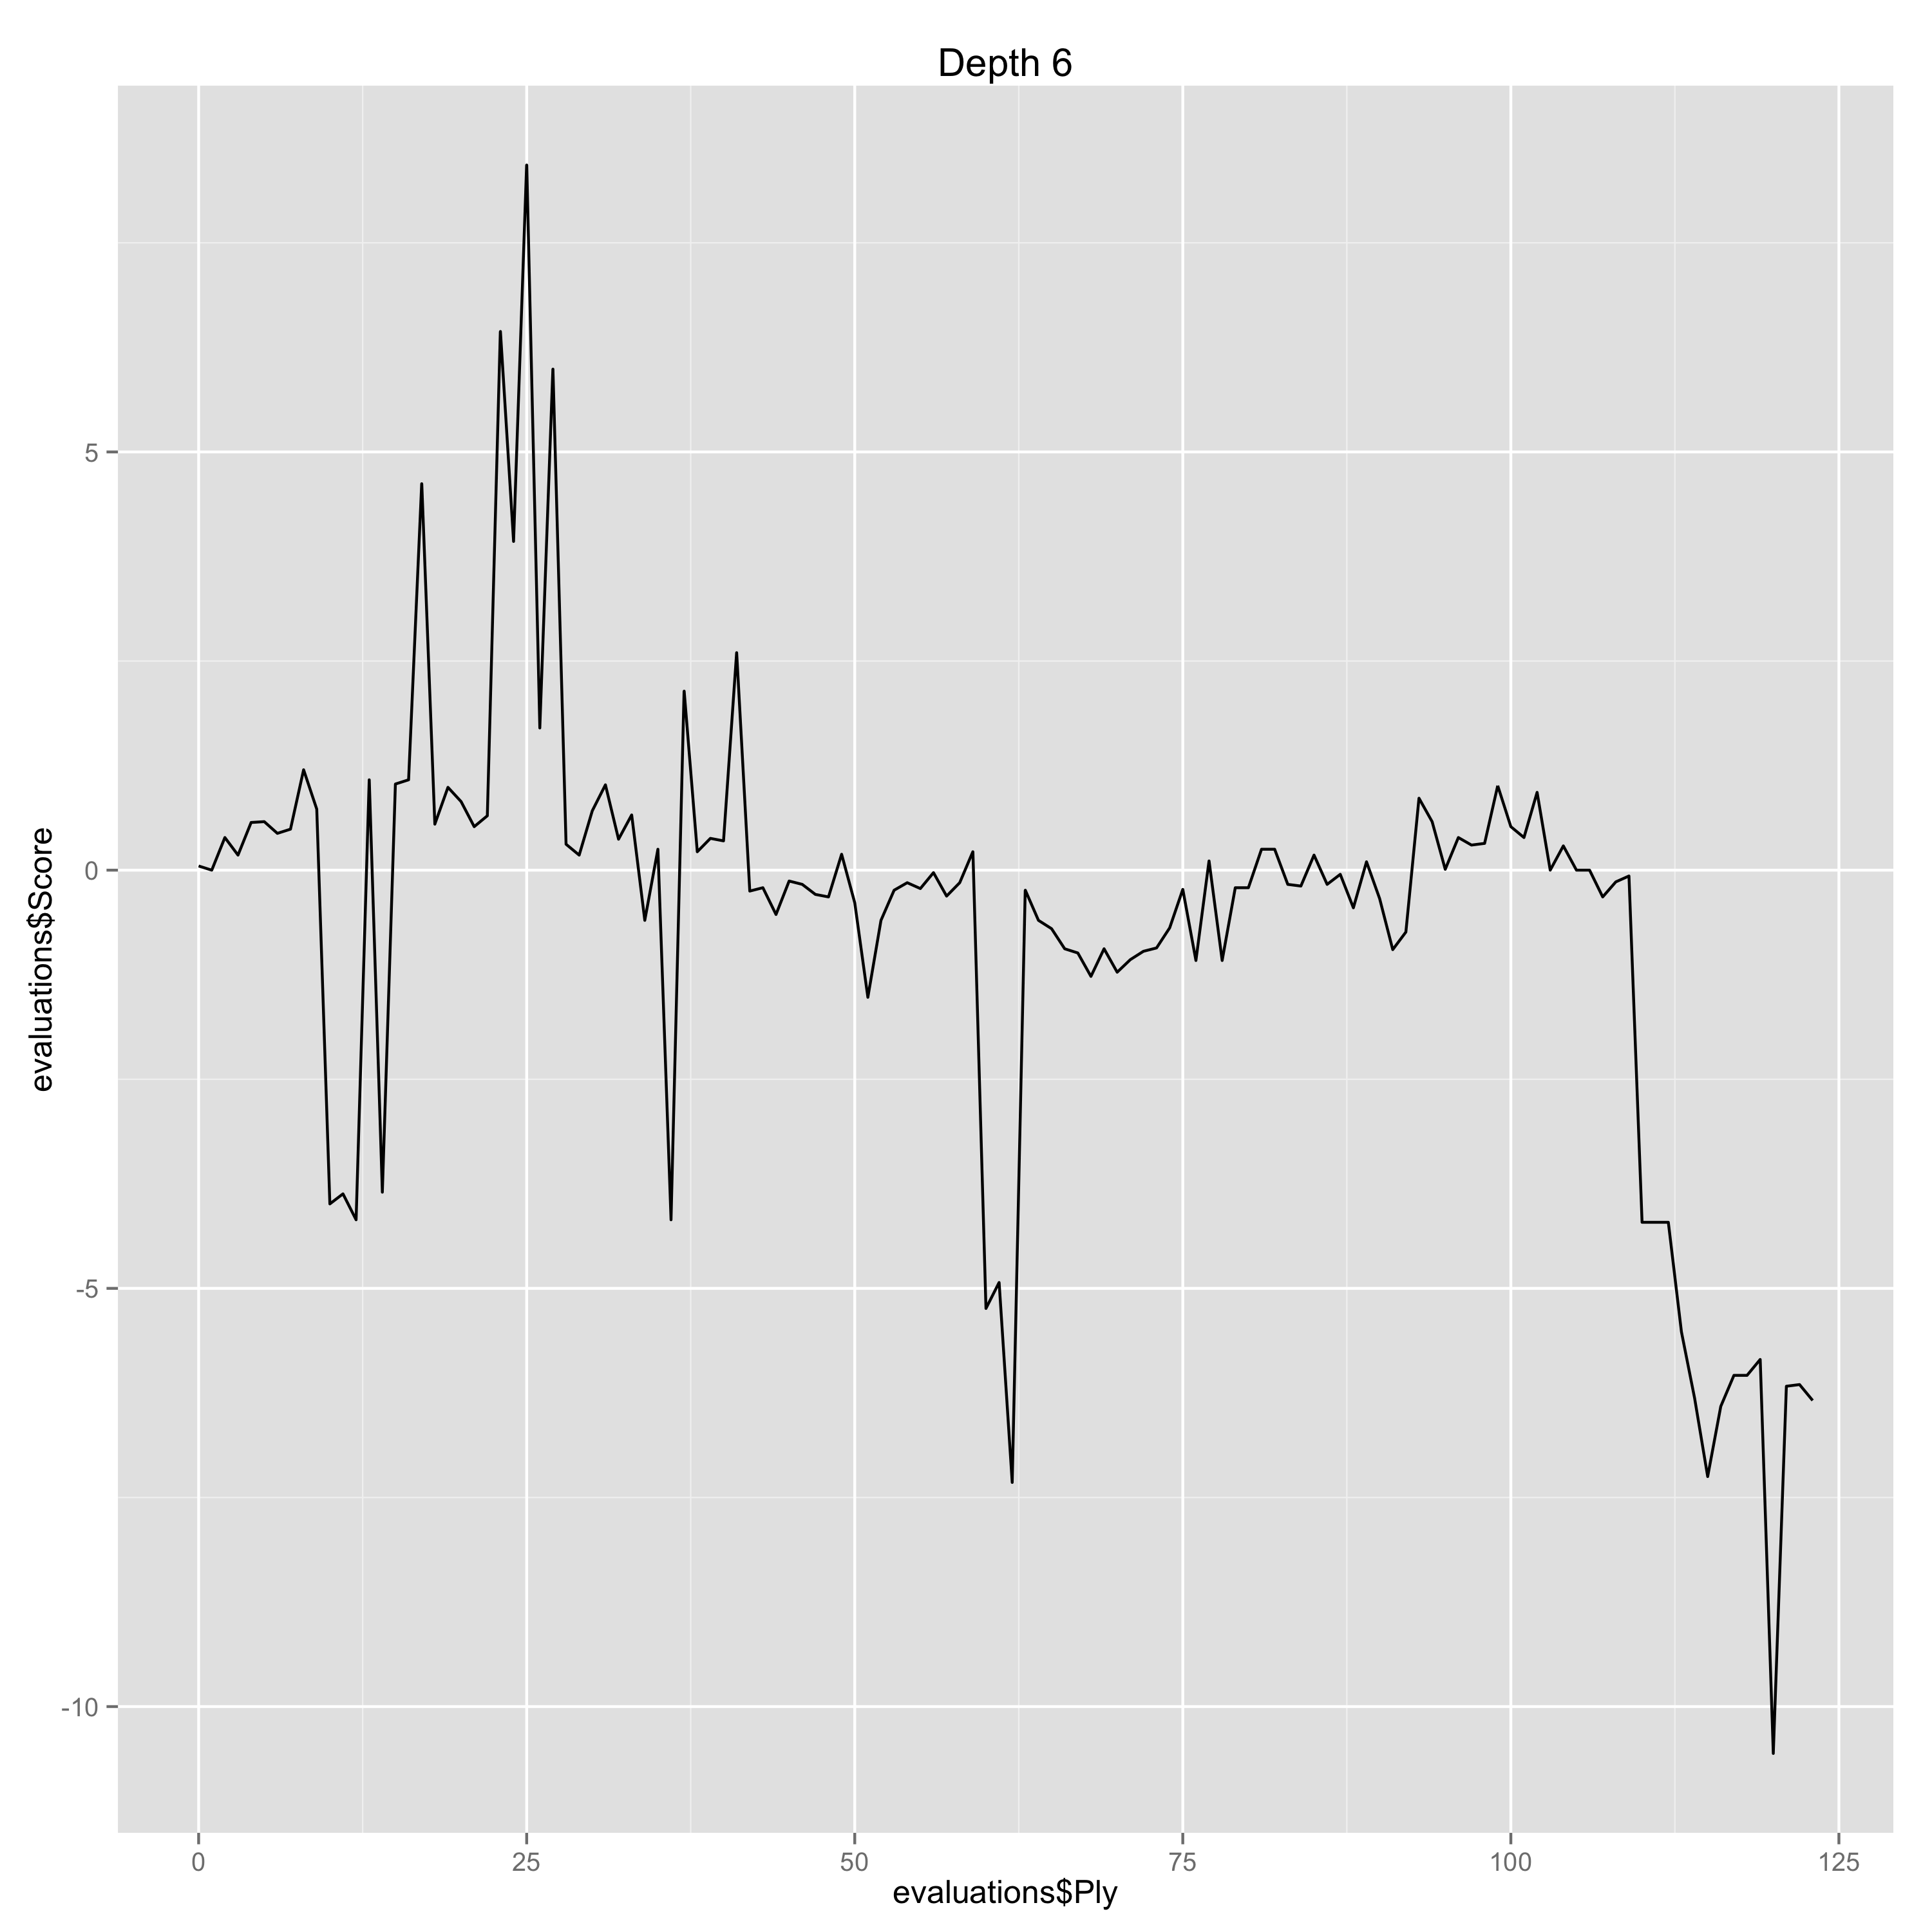

The table this chart was drawn from, first rows:
Ply, Move, White, Black, Score, Eval, Comment
0, [1], d4, , 0.05, 0.05, 
1, [1], , d5, 0.0, 0.05, 
2, [2], Nf3, , 0.39, 0.39, 
3, [2], , c6, 0.18, 0.21, 
4, [3], Bf4, , 0.57, 0.39, 
5, [3], , Bf5, 0.58, -0.01, 
6, [4], e3, , 0.44, -0.14, 
7, [4], , Qb6, 0.49, -0.05, 
8, [5], Bd3, , 1.2, 0.71, 
9, [5], , Bxd3, 0.73, 0.47, 
10, [6], Qxd3, , -3.99, -4.72, Gaffe
11, [6], , Qxb2, -3.87, -0.12, 
12, [7], O-O, , -4.18, -0.31, 
13, [7], , e6, 1.08, -5.26, Gaffe
14, [8], c4, , -3.85, -4.93, Gaffe
15, [8], , Nf6, 1.03, -4.88, Gaffe
16, [9], Nbd2, , 1.08, 0.05, 
17, [9], , Qb6, 4.62, -3.54, Gaffe
18, [10], Rfb1, , 0.55, -4.07, Gaffe
19, [10], , Qa6, 0.99, -0.44, 
20, [11], Qb3, , 0.82, -0.17, 
21, [11], , b6, 0.52, 0.3, 
22, [12], a4, , 0.65, 0.13, 
23, [12], , Qa5, 6.44, -5.79, Gaffe
24, [13], Qc2, , 3.93, -2.51, Erreur
25, [13], , dxc4, 8.43, -4.5, Gaffe
26, [14], e4, , 1.7, -6.73, Gaffe
27, [14], , c3, 5.99, -4.29, Gaffe
28, [15], Nc4, , 0.31, -5.68, Gaffe
29, [15], , Qa6, 0.18, 0.13, 
30, [16], Qxc3, , 0.71, 0.53, 
31, [16], , Be7, 1.02, -0.31, 
32, [17], Ncd2, , 0.37, -0.65, 
33, [17], , O-O, 0.66, -0.29, 
34, [18], Bxb8, , -0.6, -1.26, Erreur
35, [18], , Raxb8, 0.25, -0.85, 
36, [19], Qxc6, , -4.18, -4.43, Gaffe
37, [19], , Rfc8, 2.14, -6.32, Gaffe
38, [20], Qb5, , 0.22, -1.92, Erreur
39, [20], , Qb7, 0.38, -0.16, 
40, [21], Qd3, , 0.35, -0.03, 
41, [21], , Rc7, 2.6, -2.25, Erreur
42, [22], Rc1, , -0.25, -2.85, Erreur
43, [22], , Rbc8, -0.21, -0.04, 
44, [23], Rxc7, , -0.53, -0.32, 
45, [23], , Rxc7, -0.13, -0.4, 
46, [24], h3, , -0.17, -0.04, 
47, [24], , Qc8, -0.29, 0.12, 
48, [25], Qb5, , -0.32, -0.03, 
49, [25], , h6, 0.19, -0.51, 
50, [26], g3, , -0.39, -0.58, 
51, [26], , Rc2, -1.52, 1.13, Erreur
52, [27], Kg2, , -0.6, 0.92, 
53, [27], , Qc3, -0.24, -0.36, 
54, [28], Rd1, , -0.15, 0.09, 
55, [28], , Qb4, -0.22, 0.07, 
56, [29], Rb1, , -0.03, 0.19, 
57, [29], , Qc3, -0.31, 0.28, 
58, [30], Rd1, , -0.15, 0.16, 
59, [30], , Rb2, 0.22, -0.37, 
... 64 more rows
